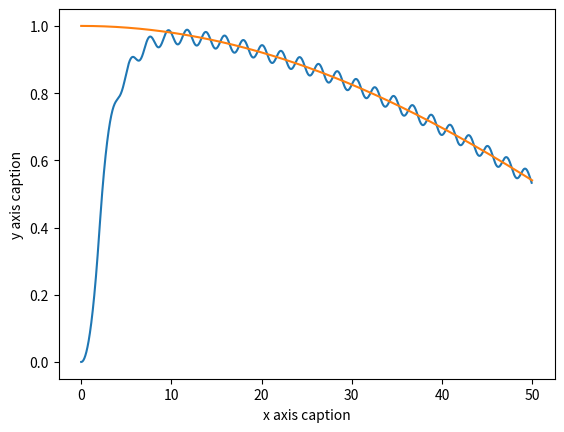
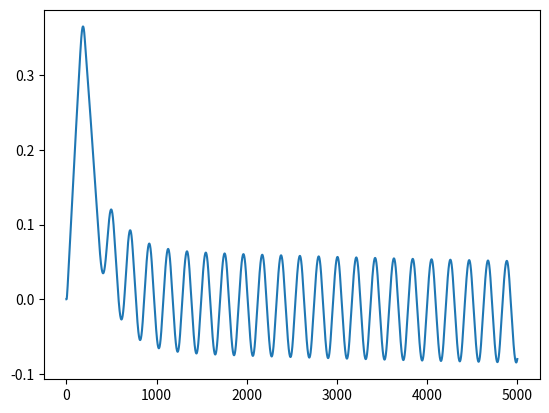
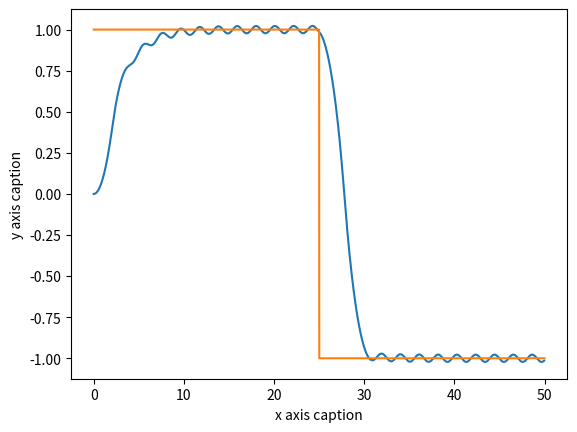
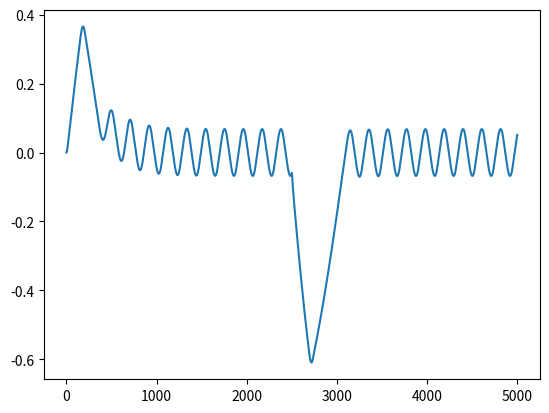
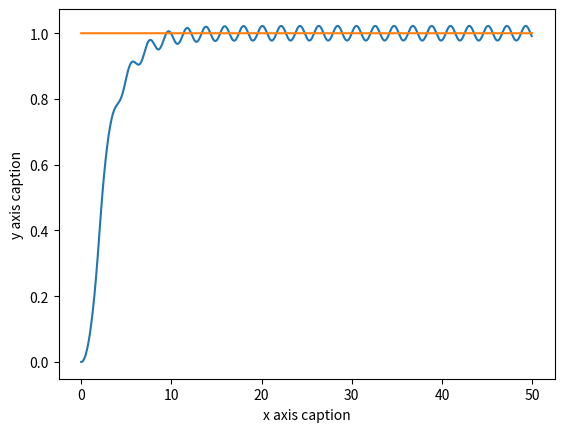
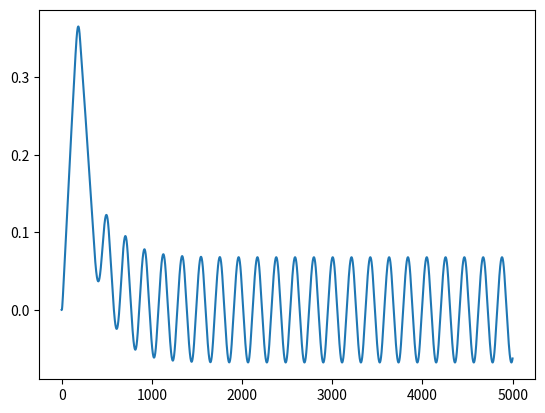

These charts were generated, in order, by the following Python code:
import numpy as np


class Controller:
    """Linear controller for the steering wheel"""

    def __init__(
        self, qsi: float, w_n: float, v_ref: float, w_ref: float, h: float, L: float
    ):
        """
        Parameters
        ----------
        qsi: float
            Damping Ratio
        w_n: float
            Natural Frequency
        v_ref: float
            Linear velocity reference (km/h)
        w_ref: float
            Steering wheel velocity reference
        h: float
            Integration Step
        L: float
            Car dimension
        """

        self.qsi = qsi
        self.w_n = w_n
        self.v_ref = v_ref / 3.6  # m/s
        self.w_ref = w_ref
        self.kv = 2 * qsi * w_n
        self.ks = self.kv
        self.ki = (w_n**2 - w_ref**2) / abs(self.v_ref)
        self.h = h
        self.L = L

    def print_parameters(self):
        """
        Print parameters of the controller
        """
        print(
            f"""

                qsi value: {self.qsi}
                w_n value: {self.w_n}
                v_ref value: {self.v_ref} m/s
                w_ref value: {self.w_ref}
                kv value: {self.kv}
                ks value: {self.ks}
                ki value: {self.ki}
                h value: {self.h}
                L value: {self.L}
                Closed Loop poles of the system {self.poles()}

            """
        )

    def following_trajectory(self, ref: np.array, position: np.array) -> np.array:
        """
        Computes next position and control signal given the current position and the next point using the linear controller

        Inputs:
            -ref: a numpy array with dimensions 3x1 (x_ref,y_ref,theta_ref) of planned trajectory
            -position : an array with with dimensions 3x1 (x,y,theta) with estimated positions
        Outputs:
            -position : next position
            -np.array([v,ws]): control signal
        """
        world_error = ref - position
        bot_error = np.matmul(
            np.array(
                [
                    [np.cos(position[2]), np.sin(position[2]), 0],
                    [-np.sin(position[2]), np.cos(position[2]), 0],
                    [0, 0, 1],
                ]
            ),
            world_error,
        )
        v = self.kv * bot_error[0]
        if v > 20: v = 20
        ws = self.ki * bot_error[1] + self.ks * bot_error[2]
        """ derivative = np.array(
            [
                [np.cos(position[2]), 0],
                [np.sin(position[2]), 0],
                [np.tan(position[3]) / self.L, 0],
                [0, 1],
            ]
        )
        position = position + self.h * np.matmul(derivative, np.array([v, ws]))
        if abs(position[3]) > np.pi / 8:
            position[3] = np.sign(position[3]) * np.pi / 8
        return position, np.array([v, ws]) """
        return np.array([v, ws])

    pass

    def following_reference(self, ref: np.array, num_points: int = None) -> np.array:
        """
        Gives trajectory followed by the model using this kind of Controller

        Inputs:
            -ref: a numpy array with dimensions 3xK (x_ref,y_ref,theta_ref) where K is the number of points to compute
            -num_points : a integer that expresses the number of points of trajectory vector (time_simulation*h)
        Outputs:
            -trajectory: a numpy array with dimensions 4xK (x,y,theta,phi) followed by the car model
        """
        if num_points != None:
            trajectory = np.zeros((ref.shape[0] + 1, min(ref.shape[1], num_points)))
        else:
            trajectory = np.zeros((ref.shape[0] + 1, ref.shape[1]))

        for k in range(trajectory.shape[1] - 1):
            world_error = ref[:, k] - trajectory[:-1, k]
            bot_error = np.matmul(
                np.array(
                    [
                        [np.cos(trajectory[2, k]), np.sin(trajectory[2, k]), 0],
                        [-np.sin(trajectory[2, k]), np.cos(trajectory[2, k]), 0],
                        [0, 0, 1],
                    ]
                ),
                world_error,
            )
            v = self.kv * bot_error[0]
            ws = self.ki * bot_error[1] + self.ks * bot_error[2]
            derivative = np.array(
                [
                    [np.cos(trajectory[2, k]), 0],
                    [np.sin(trajectory[2, k]), 0],
                    [np.tan(trajectory[3, k]) / self.L, 0],
                    [0, 1],
                ]
            )
            trajectory[:, k + 1] = trajectory[:, k] + self.h * np.matmul(
                derivative, np.array([v, ws])
            )
            if abs(trajectory[3, k + 1]) > np.pi / 8:
                trajectory[3, k + 1] = np.sign(trajectory[3, k + 1]) * np.pi / 8
        return trajectory

    def poles(self):
        """
        Compute closed loop poles of the system
        """
        poles, _ = np.linalg.eig(
            np.array([[0, self.w_ref, 0], [-self.w_ref, 0, self.v_ref], [0, 0, 0]])
            - np.matmul(
                np.array([[1, 0], [0, 0], [0, 1]]),
                np.array([[self.kv, 0, 0], [0, self.ki, self.ks]]),
            )
        )
        return poles


if __name__ == "__main__":
    from matplotlib import pyplot as plt
    from scipy import signal

    x_ref = np.arange(0, 50, 0.01)

    # Examples of trajectories
    y_ref_traj = [
        np.cos(0.02 * x_ref),
        signal.square(2 * np.pi * 0.02 * x_ref),
        np.zeros(x_ref.shape) + 1,
    ]

    t_simulation = 10
    L = 2.2
    h = 0.01
    qsi = 1
    w_n = 10
    v_ref = 36  # km/h
    w_ref = 4
    num_points = int(t_simulation / h)
    simulation = Controller(qsi=qsi, w_n=w_n, v_ref=v_ref, w_ref=w_ref, h=h, L=L)
    simulation.print_parameters()
    for y_ref in y_ref_traj:
        teta_ref = np.zeros(y_ref.shape)
        for k in range((y_ref.shape[0]) - 1):
            teta_ref[k] = np.arctan2(y_ref[k + 1] - y_ref[k], x_ref[k + 1] - x_ref[k])

        Ref = np.array([[x_ref], [y_ref], [teta_ref]])
        Ref = Ref.reshape(Ref.shape[0], Ref.shape[2])

        trajectory = simulation.following_reference(ref=Ref, num_points=None)
        plt.figure()
        plt.xlabel("x axis caption")
        plt.ylabel("y axis caption")
        plt.plot(trajectory[0, :], trajectory[1, :])
        plt.plot(Ref[0, :], Ref[1, :])

        plt.figure()
        plt.plot(trajectory[2, :])

    plt.show()
